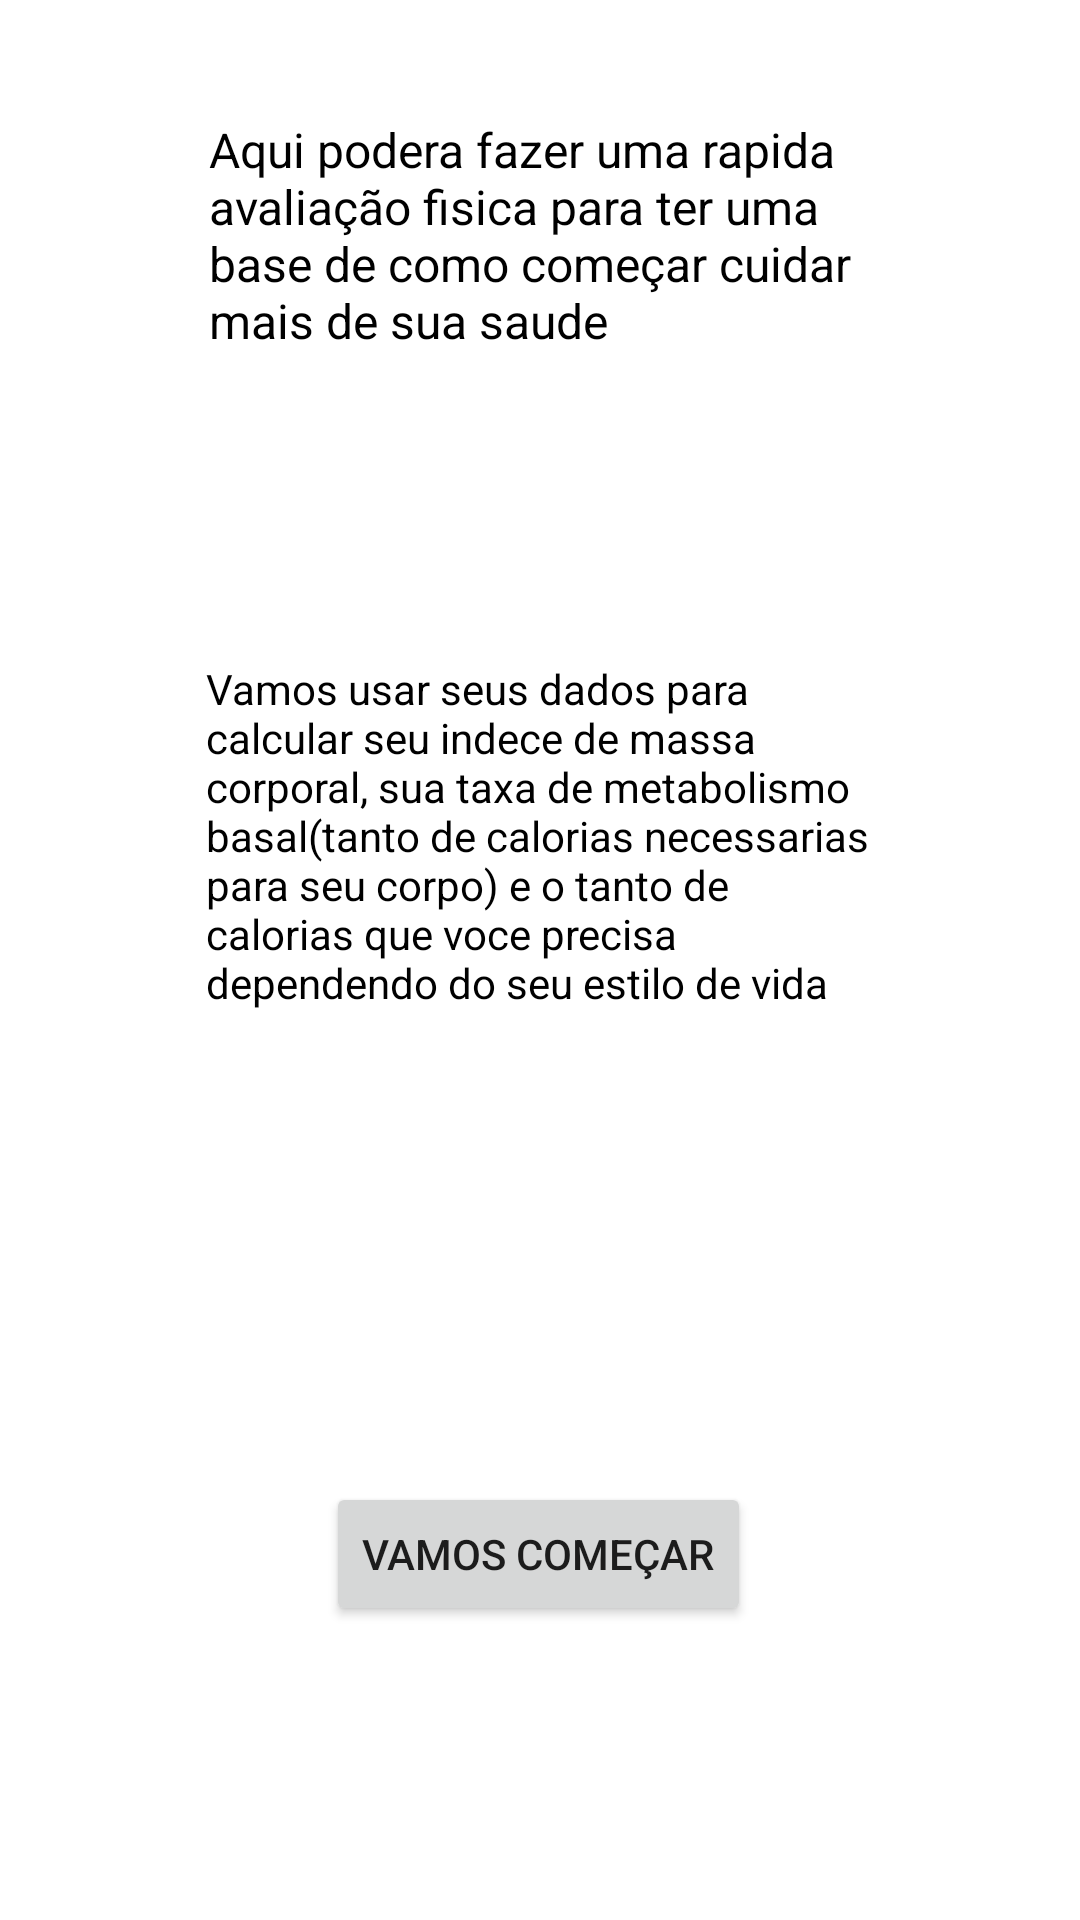

The Android layout XML behind this screen, and the referenced resources:
<!-- AndroidManifest.xml: application theme Theme.ImsCalculator -->
<!-- res/layout/activity_main.xml -->
<?xml version="1.0" encoding="utf-8"?>
<androidx.constraintlayout.widget.ConstraintLayout xmlns:android="http://schemas.android.com/apk/res/android"
    xmlns:app="http://schemas.android.com/apk/res-auto"
    xmlns:tools="http://schemas.android.com/tools"
    android:layout_width="match_parent"
    android:layout_height="match_parent"
    android:textAlignment="center"
    tools:context=".MainActivity">

    <TextView
        android:id="@+id/BoasVindas"
        android:layout_width="299dp"
        android:layout_height="0dp"
        android:layout_marginTop="60dp"
        android:layout_marginBottom="205dp"
        android:background="@color/white"
        android:text="@string/Boas_vindas"
        android:textAlignment="center"
        android:textColor="@color/black"
        android:textColorHighlight="@color/black"
        android:textSize="20sp"
        app:layout_constraintBottom_toTopOf="@+id/Explicacao"
        app:layout_constraintEnd_toEndOf="parent"
        app:layout_constraintStart_toStartOf="parent"
        app:layout_constraintTop_toTopOf="parent"
        tools:srcCompat="@drawable/tree" />

    <TextView
        android:id="@+id/Resumo"
        android:layout_width="221dp"
        android:layout_height="91dp"
        android:layout_marginTop="24dp"
        android:contentDescription="@string/Introducao_aplicativo"
        android:text="@string/aqui_podera_fazer_uma_rapida_avalia_o_fisica_para_ter_uma_base_de_como_come_ar_cuidar_mais_de_sua_saude"
        android:textColor="@color/black"
        android:textSize="16sp"
        app:layout_constraintEnd_toEndOf="parent"
        app:layout_constraintStart_toStartOf="parent"
        app:layout_constraintTop_toBottomOf="@+id/BoasVindas"
        tools:text="Aqui podera fazer uma rapida avaliação fisica para ter uma base de como começar cuidar mais de sua saude" />

    <Button
        android:id="@+id/button"
        style="@style/Widget.AppCompat.Button"
        android:layout_width="wrap_content"
        android:layout_height="wrap_content"
        android:layout_marginTop="364dp"
        android:onClick="proximo"
        android:text="@string/vamos_come_ar"
        app:layout_constraintEnd_toEndOf="parent"
        app:layout_constraintHorizontal_bias="0.498"
        app:layout_constraintStart_toStartOf="parent"
        app:layout_constraintTop_toBottomOf="@+id/Resumo" />

    <TextView
        android:id="@+id/Explicacao"
        android:layout_width="223dp"
        android:layout_height="190dp"
        android:layout_marginBottom="230dp"
        android:text="Vamos usar seus dados para calcular seu indece de massa corporal, sua taxa de metabolismo basal(tanto de calorias necessarias para seu corpo) e o tanto de calorias que voce precisa dependendo do seu estilo de vida"
        android:textColor="@color/black"
        android:textSize="14sp"
        app:layout_constraintBottom_toBottomOf="parent"
        app:layout_constraintEnd_toEndOf="parent"
        app:layout_constraintStart_toStartOf="parent"
        app:layout_constraintTop_toBottomOf="@+id/BoasVindas" />

</androidx.constraintlayout.widget.ConstraintLayout>
<!-- resources referenced by this layout -->
<resources>
  <string name="Boas_vindas">Bem vindo ao Healthy Lifestyle</string>
  <string name="Introducao_aplicativo">orientações para vida saudavel</string>
  <string name="aqui_podera_fazer_uma_rapida_avalia_o_fisica_para_ter_uma_base_de_como_come_ar_cuidar_mais_de_sua_saude">Aqui podera fazer uma rapida avaliação fisica para ter uma base de como começar cuidar mais de sua saude</string>
  <string name="vamos_come_ar">vamos começar</string>
  <style name="Theme.ImsCalculator" parent="Theme.MaterialComponents.DayNight.DarkActionBar">
          
          <item name="colorPrimary">@color/purple_500</item>
          <item name="colorPrimaryVariant">@color/purple_700</item>
          <item name="colorOnPrimary">@color/white</item>
          
          <item name="colorSecondary">@color/teal_200</item>
          <item name="colorSecondaryVariant">@color/teal_700</item>
          <item name="colorOnSecondary">@color/black</item>
          
          <item name="android:statusBarColor">?attr/colorPrimaryVariant</item>
          
      </style>
  <!-- not gathered from this repository: default colours our renderer supplied (Android Studio template values) -->
  <color name="purple_500">#FF6200EE</color>
  <color name="purple_700">#FF3700B3</color>
  <color name="teal_200">#FF03DAC5</color>
  <color name="teal_700">#FF018786</color>
  <color name="black">#FF000000</color>
  <color name="white">#FFFFFFFF</color>
</resources>
